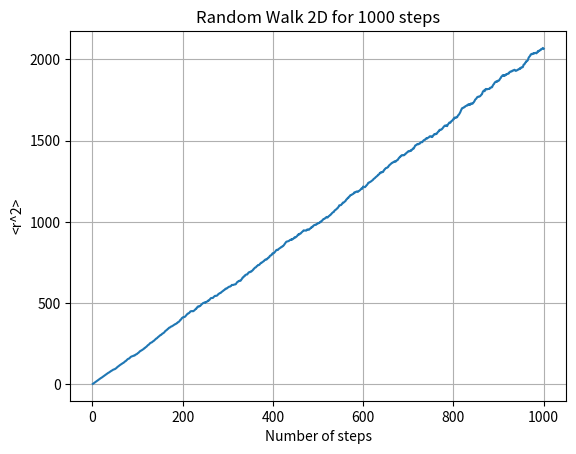

Reproduce this figure in Python.
import numpy as np
import matplotlib.pyplot as plt

if __name__ == "__main__":
    r_square = []
    trial = 1000
    steps = 1000
    r_sqr_step = np.zeros(steps)
    N_steps = np.arange(1,steps+1)

    for i in range(trial):
        initial_x = 0
        initial_y = 0
        for j in range(steps):
            n_x = np.random.choice([-1,1])
            n_y = np.random.choice([-1,1])
            initial_x += n_x
            initial_y += n_y
            r_sqr = initial_x**2 + initial_y**2
            r_sqr_step[j] += r_sqr
        r_square.append(initial_x**2 + initial_y**2)
       
    r_sqr_step /= trial
    avg = np.average(r_square)
    print("Average square displacement in 2D: ", avg) # <r^2> = <x^2+y^2>
    plt.plot(N_steps,r_sqr_step)
    plt.xlabel("Number of steps")
    plt.ylabel("<r^2>")
    plt.title(f"Random Walk 2D for {steps} steps")
    plt.grid()
    plt.savefig("2Dwalk.png")
